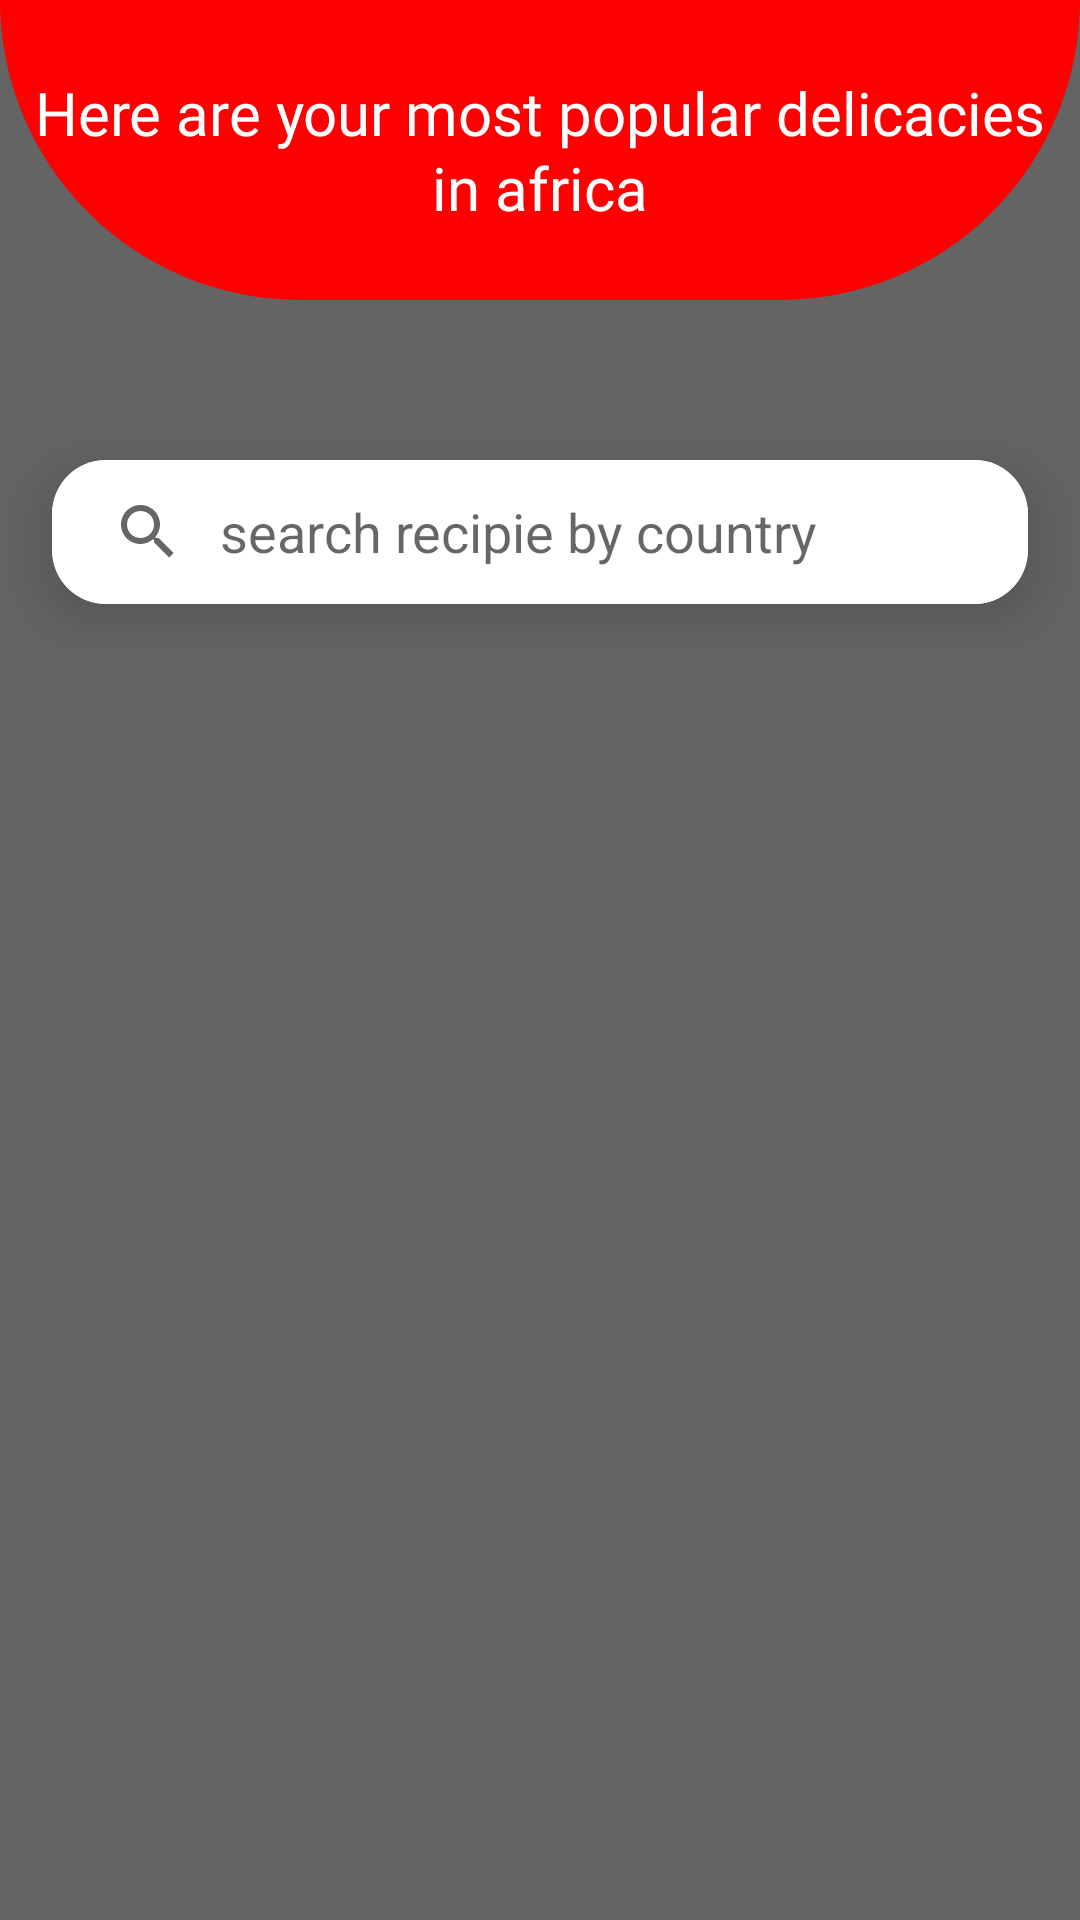

Produce the Android XML layout that renders to this screen, including the resource entries it uses.
<!-- AndroidManifest.xml: application theme Base.Theme.MaterialComponents.Light. -->
<!-- res/layout/home_fragment.xml -->
<?xml version="1.0" encoding="utf-8"?>
<androidx.constraintlayout.widget.ConstraintLayout
    xmlns:android="http://schemas.android.com/apk/res/android"
    android:layout_width="match_parent"
    android:layout_height="match_parent"
    xmlns:app="http://schemas.android.com/apk/res-auto"
    android:background="@drawable/back4"
    xmlns:tools="http://schemas.android.com/tools">

    <View
        android:id="@+id/view2"
        android:layout_width="match_parent"
        android:layout_height="match_parent"
        android:background="#99000000"></View>

    <TextView
        android:id="@+id/load"
        android:layout_width="match_parent"
        android:layout_height="match_parent"
        android:background="@color/white"
        android:gravity="center"
        android:text="loading........."
        android:textColor="@color/black"
        android:visibility="gone"
        app:layout_constraintBottom_toBottomOf="@+id/view2"
        app:layout_constraintEnd_toEndOf="@+id/view2"
        app:layout_constraintStart_toStartOf="@+id/view2"
        app:layout_constraintTop_toTopOf="@+id/view2" />

    <TextView
        android:id="@+id/textView"
        android:layout_width="match_parent"
        android:layout_height="100dp"
        android:background="@drawable/textbg"
        android:fontFamily="@font/poppins_light"
        android:gravity="center"
        android:lineHeight="25dp"
        android:padding="10dp"
        android:text="Here are your most popular delicacies in africa"
        android:textColor="@color/white"
        android:textSize="20sp"
        app:layout_constraintEnd_toEndOf="parent"
        app:layout_constraintStart_toStartOf="parent"
        app:layout_constraintTop_toTopOf="parent" />

    <com.google.android.material.card.MaterialCardView
        android:id="@+id/materialCardView"
        android:layout_width="match_parent"
        android:layout_height="wrap_content"
        android:layout_marginTop="30dp"
        app:cardCornerRadius="18dp"
        app:cardElevation="12dp"
        app:cardUseCompatPadding="true"
        app:layout_constraintEnd_toEndOf="parent"
        app:layout_constraintStart_toStartOf="parent"
        app:layout_constraintTop_toBottomOf="@+id/textView">

        <androidx.appcompat.widget.SearchView
            android:id="@+id/homeSearch"
            android:layout_width="match_parent"
            android:layout_height="wrap_content"
            android:background="@color/white"
            app:iconifiedByDefault="false"
            app:queryBackground="@color/white"
            app:queryHint="search recipie by country" />

    </com.google.android.material.card.MaterialCardView>

    <androidx.recyclerview.widget.RecyclerView
        android:id="@+id/homeRecycler"
        android:layout_width="0dp"
        android:layout_height="0dp"
        app:layout_constraintBottom_toBottomOf="parent"
        app:layout_constraintEnd_toEndOf="parent"
        app:layout_constraintStart_toStartOf="parent"
        app:layout_constraintTop_toBottomOf="@+id/materialCardView"
        tools:listitem="@layout/card_layout" />



</androidx.constraintlayout.widget.ConstraintLayout>
<!-- res/layout/card_layout.xml (included above) -->
<?xml version="1.0" encoding="utf-8"?>
<LinearLayout xmlns:android="http://schemas.android.com/apk/res/android"
    xmlns:app="http://schemas.android.com/apk/res-auto"
    android:layout_width="match_parent"
    android:layout_height="wrap_content"
    android:animationCache="true"
    android:orientation="vertical">

    <androidx.cardview.widget.CardView
        android:layout_width="match_parent"
        android:layout_height="wrap_content"
        android:layout_margin="6dp"
        app:cardBackgroundColor="@color/white"
        app:cardCornerRadius="10dp"
        app:cardElevation="10dp"
        app:cardUseCompatPadding="true">

        <LinearLayout
            android:layout_width="match_parent"
            android:layout_height="wrap_content"
            android:orientation="horizontal">

            <ImageView
                android:id="@+id/foodImg"
                android:layout_width="100dp"
                android:layout_height="100dp"
                android:layout_margin="6dp"
                android:src="@drawable/amala" />

            <ImageView
                android:id="@+id/countryImg"
                android:layout_width="50dp"
                android:layout_height="50dp"
                android:layout_marginStart="10dp"
                android:layout_marginTop="30dp"
                android:src="@drawable/nigeria" />

            <LinearLayout
                android:layout_width="match_parent"
                android:layout_height="match_parent"
                android:layout_marginStart="10dp"
                android:gravity="center"
                android:orientation="vertical">

                <TextView
                    android:id="@+id/country"
                    android:layout_width="wrap_content"
                    android:layout_height="wrap_content"
                    android:layout_margin="10dp"
                    android:fontFamily="@font/aclonica"
                    android:gravity="center"
                    android:text="Country"
                    android:textColor="@color/black"
                    android:textSize="16sp" />

                <TextView
                    android:id="@+id/food"
                    android:layout_width="wrap_content"
                    android:layout_height="wrap_content"
                    android:layout_margin="8dp"
                    android:fontFamily="@font/poppins_light"
                    android:gravity="center"
                    android:lineHeight="20dp"
                    android:padding="4dp"
                    android:text="Name of food"
                    android:textColor="@color/black"
                    android:textSize="14sp" />

            </LinearLayout>
        </LinearLayout>

    </androidx.cardview.widget.CardView>

</LinearLayout>
<!-- resources referenced by this layout -->
<resources>
  <color name="black">#FF000000</color>
  <color name="white">#FFFFFFFF</color>
  <!-- drawable back4: png bitmap (mipmap-hdpi, 7824 bytes) -->
  <!-- drawable textbg (drawable) -->
  <?xml version="1.0" encoding="utf-8"?>
  <shape xmlns:android="http://schemas.android.com/apk/res/android">
   <corners android:bottomRightRadius="100dp"
       android:bottomLeftRadius="100dp"/>
  
      <solid android:color="@color/red"/>
  </shape>
  <style name="Base.Theme.MaterialComponents.Light." parent="Theme.AppCompat.DayNight.NoActionBar">
  
      <item name="colorPrimary">@color/Gold</item>
      <item name="colorPrimaryVariant">@color/Gold</item>
      <item name="colorOnPrimary">@color/white</item>
  
      <item name="colorSecondary">@color/Gold</item>
      <item name="colorSecondaryVariant">@color/Gold</item>
      <item name="colorOnSecondary">@color/white</item>
  
      <item name="android:statusBarColor" tools:targetApi="lollipop">@color/redorange</item>
      </style>
  <color name="red">#FF0000</color>
  <color name="Gold">#D4AF37</color>
  <color name="redorange">#F0D656</color>
</resources>
